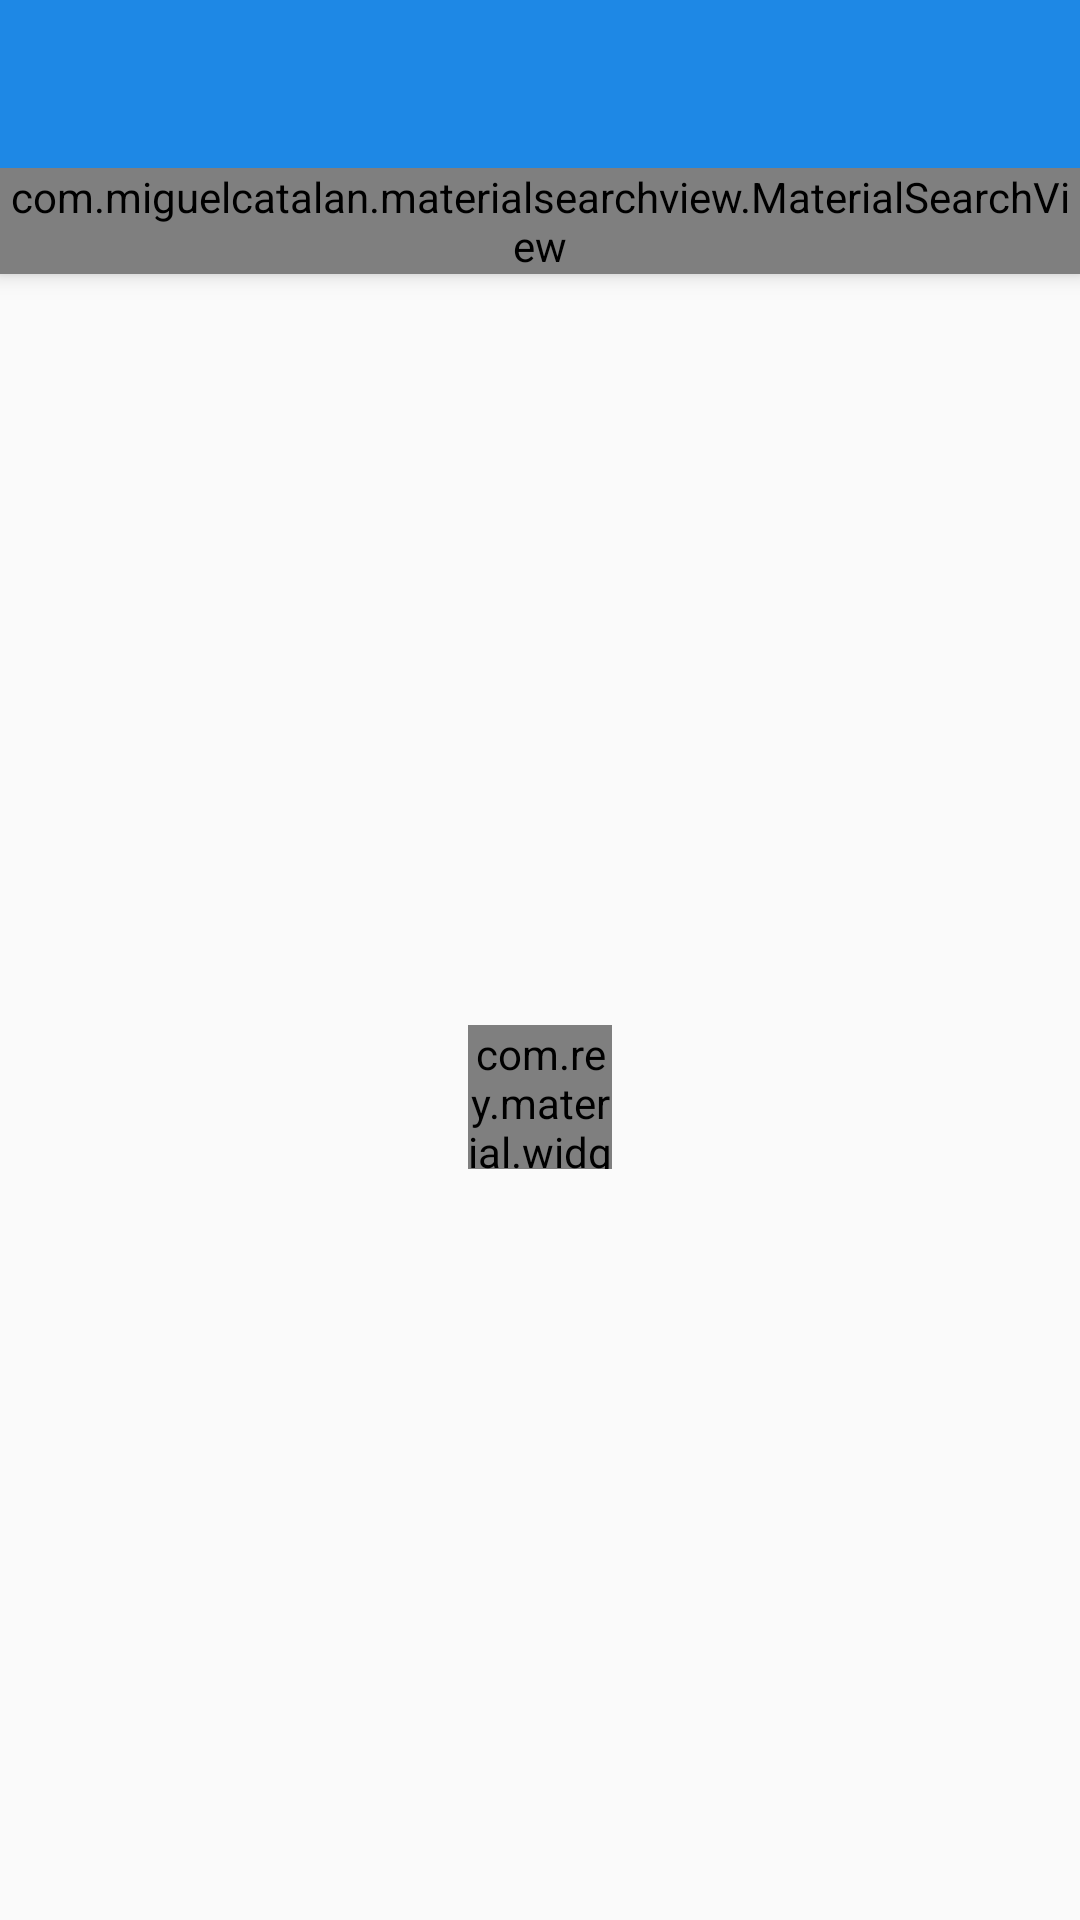

Android layout source for this screen:
<!-- AndroidManifest.xml: application theme AppTheme -->
<!-- res/layout/activity_search.xml -->
<?xml version="1.0" encoding="utf-8"?>
<android.support.design.widget.CoordinatorLayout xmlns:android="http://schemas.android.com/apk/res/android"
    xmlns:app="http://schemas.android.com/apk/res-auto"
    xmlns:tools="http://schemas.android.com/tools"
    android:layout_width="match_parent"
    android:layout_height="match_parent"
    android:fitsSystemWindows="true"
    tools:context="com.alexneo.drugsbase.SearchActivity">

    <android.support.design.widget.AppBarLayout
        android:layout_height="wrap_content"
        android:layout_width="match_parent">

        <include layout="@layout/view_toolbar"
            android:id="@+id/toolbar"/>

        <com.miguelcatalan.materialsearchview.MaterialSearchView
            android:id="@+id/search_view"
            style="@style/MaterialSearchViewStyle"
            android:layout_width="match_parent"
            android:layout_height="wrap_content" />

    </android.support.design.widget.AppBarLayout>

    <include layout="@layout/content_search" />



</android.support.design.widget.CoordinatorLayout>
<!-- res/layout/view_toolbar.xml (included above) -->
<?xml version="1.0" encoding="utf-8"?>
<FrameLayout xmlns:android="http://schemas.android.com/apk/res/android"
    xmlns:app="http://schemas.android.com/apk/res-auto"
    android:orientation="vertical"
    android:layout_width="match_parent"
    android:layout_height="match_parent">


    <android.support.v7.widget.Toolbar
        android:id="@+id/toolbar_view"
        android:elevation="4dp"
        android:layout_width="match_parent"
        android:layout_height="?attr/actionBarSize"
        android:background="@color/colorPrimary"
        app:theme="@style/ThemeOverlay.AppCompat.ActionBar"/>

        <com.miguelcatalan.materialsearchview.MaterialSearchView
            android:id="@+id/search_view"
            android:layout_width="match_parent"
            android:layout_height="wrap_content"/>









</FrameLayout>
<!-- res/layout/content_search.xml (included above) -->
<?xml version="1.0" encoding="utf-8"?>
<RelativeLayout xmlns:android="http://schemas.android.com/apk/res/android"
    xmlns:tools="http://schemas.android.com/tools"
    xmlns:app="http://schemas.android.com/apk/res-auto"
    android:layout_width="match_parent"
    android:layout_height="match_parent"
    android:paddingLeft="@dimen/activity_horizontal_margin"
    android:paddingRight="@dimen/activity_horizontal_margin"
    android:paddingTop="@dimen/activity_vertical_margin"
    android:paddingBottom="@dimen/activity_vertical_margin"
    app:layout_behavior="@string/appbar_scrolling_view_behavior"
    tools:showIn="@layout/activity_search"
    tools:context="com.alexneo.drugsbase.SearchActivity">

    <com.rey.material.widget.ProgressView
        android:id="@+id/loading"
        android:layout_centerInParent="true"
        android:layout_width="48dp"
        android:layout_height="48dp"
        app:pv_autostart="true"
        app:pv_circular="true"
        app:pv_progressMode="indeterminate"
        app:pv_progressStyle="@style/Material.Drawable.CircularProgress" />


    <ListView
        android:layout_width="match_parent"
        android:layout_height="match_parent"
        android:id="@+id/listView"
        android:dividerHeight="-1dp"
        android:layout_alignParentTop="true"
        android:layout_alignParentLeft="true" />

    <ImageView
        android:visibility="invisible"
        android:id="@+id/network_error_image"
        android:layout_above="@+id/network_error_titleText"
        android:layout_width="100dp"
        android:layout_height="100dp"
        android:layout_centerHorizontal="true"
        android:src="@drawable/ic_error" />


    <TextView
        android:visibility="invisible"
        android:id="@+id/network_error_titleText"
        android:text="@string/error_connection_title"
        android:textSize="25sp"
        android:textStyle="bold"
        android:gravity="center"
        android:layout_centerInParent="true"
        android:layout_width="match_parent"
        android:layout_height="wrap_content"
        android:textAlignment="center" />

    <TextView
        android:visibility="invisible"
        android:id="@+id/network_error_text"
        android:text="@string/error_connection_text"
        android:textSize="20sp"
        android:paddingBottom="25dp"
        android:textStyle="italic"
        android:gravity="center"
        android:layout_below="@+id/network_error_titleText"
        android:layout_width="match_parent"
        android:layout_height="wrap_content"
        android:textAlignment="center" />

    <com.rey.material.widget.Button
        android:id="@+id/network_error_button"
        android:text="@string/error_connection_retry"
        android:padding="20dp"
        android:textColor="@color/white"
        android:background="@color/colorPrimary"
        android:visibility="invisible"
        android:layout_below="@+id/network_error_text"
        android:layout_centerHorizontal="true"
        android:layout_width="wrap_content"
        android:layout_height="wrap_content"
        app:rd_enable="true"
        app:rd_style="@style/Material.Drawable.Ripple.Wave"
        android:layout_gravity="center" />

</RelativeLayout>
<!-- resources referenced by this layout -->
<resources>
  <color name="colorPrimary">#1e88e5</color>
  <color name="white">#fff</color>
  <dimen name="activity_horizontal_margin">16dp</dimen>
  <dimen name="activity_vertical_margin">16dp</dimen>
  <!-- drawable ic_error: png bitmap (drawable, 6266 bytes) -->
  <style name="MaterialSearchViewStyle">
          <item name="searchBackground">@color/colorPrimary</item>
          <item name="searchBackIcon">@mipmap/ic_arrow_left</item>
  
          <item name="android:textColor">@color/white</item>
  
  
      </style>
  <style name="AppTheme" parent="Theme.AppCompat.Light.NoActionBar">
  
  
  
      </style>
</resources>
